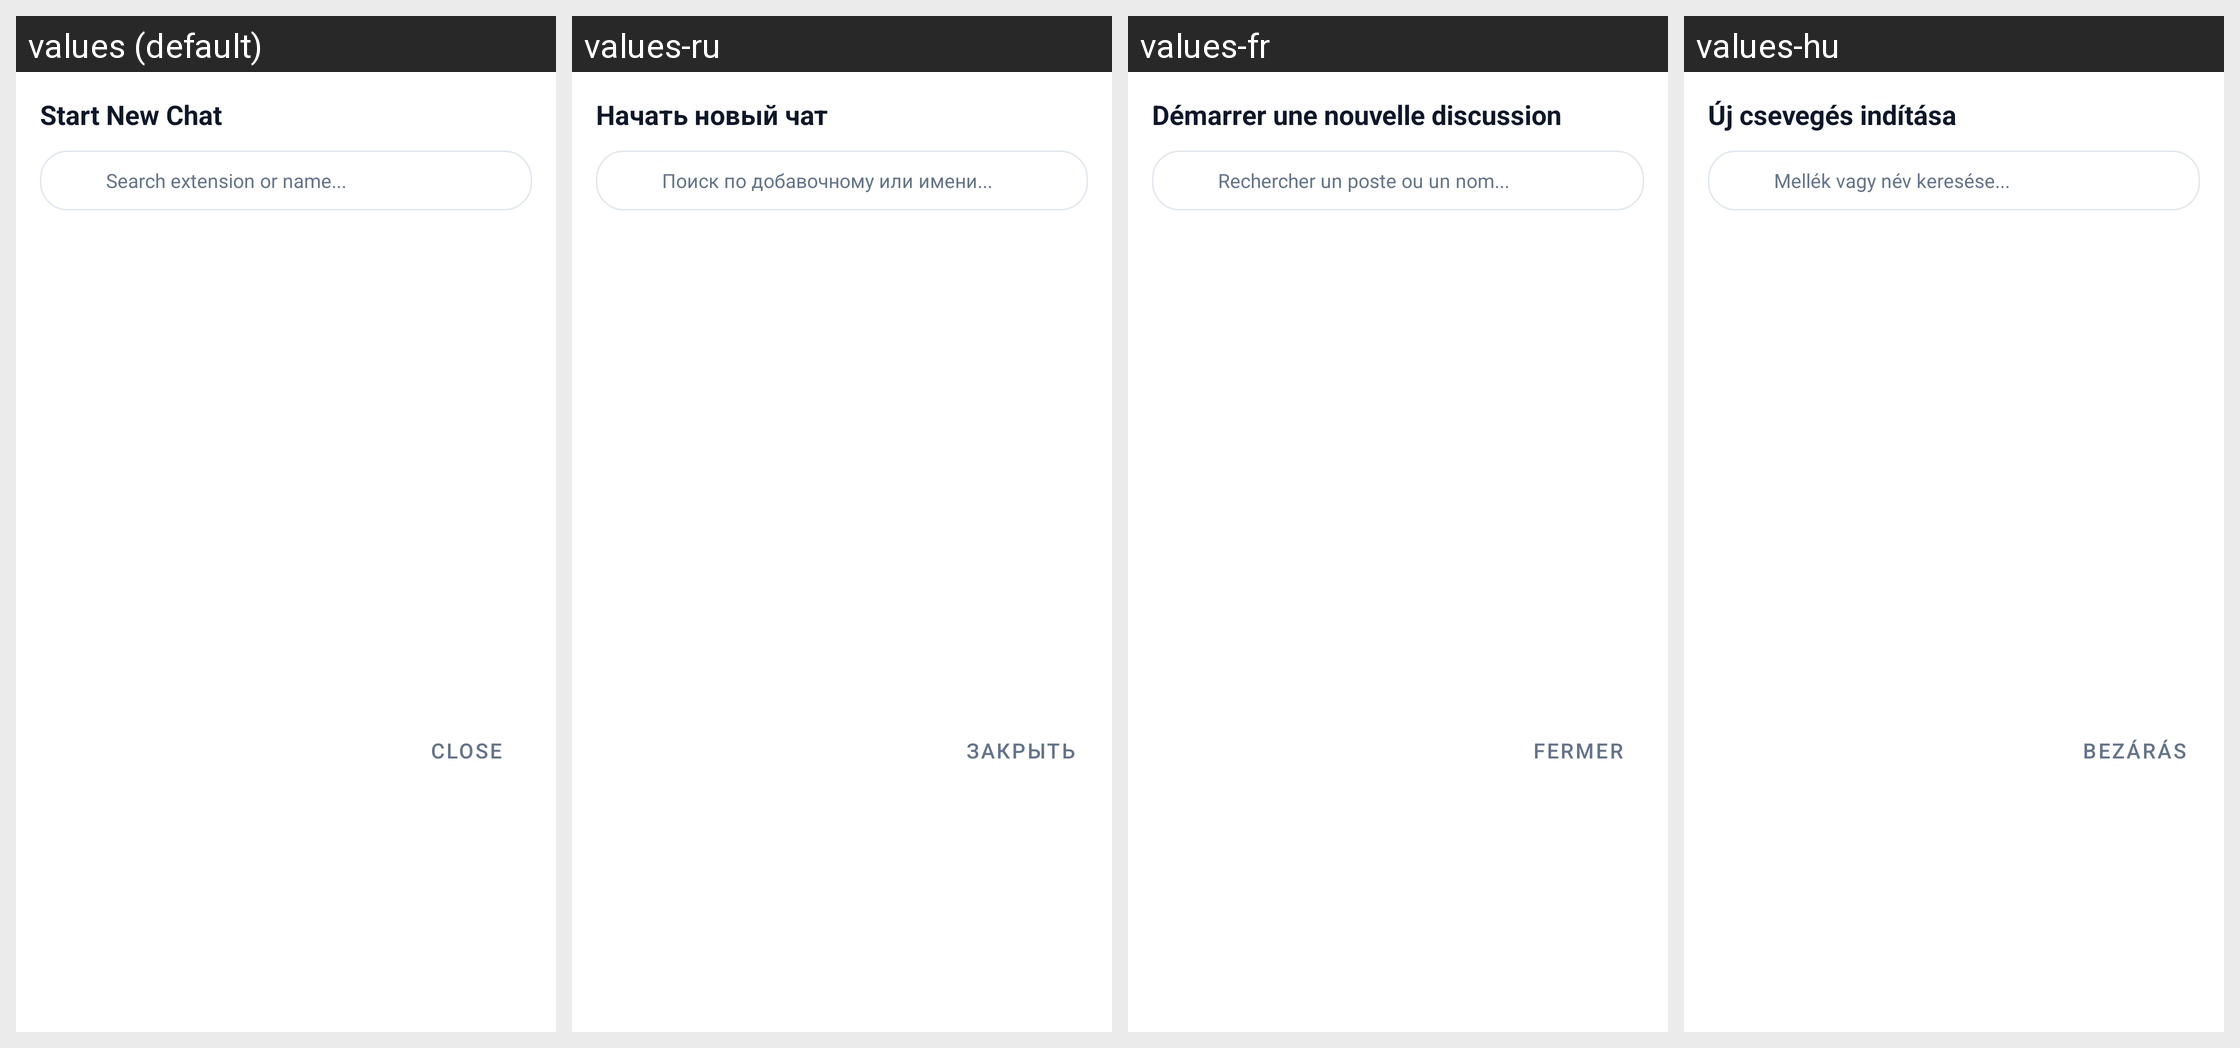

For this localized Android screen grid, give each drawn string resource with its value in every locale shown.
Android screen res/layout/dialog_new_chat.xml rendered under 4 locales, left to right: values (default), values-ru, values-fr, values-hu. Device: Nexus 5 (rendered at 1080×1920; each locale shown at half size, 540×960, under a caption strip naming it); theme Theme.AiPbxPhone.
Other locales in the repository, not shown: values-az, values-bg, values-cs, values-da, values-de, values-el, values-es, values-fi, values-hr, values-it, values-nb, values-nl, values-pl, values-pt, values-ro, values-sr, values-sv, values-tr, values-uk.
Strings drawn on this screen, with the default value and each locale's value (text and hints the layout hard-codes, and strings that could not be matched under every locale, appear in the picture but are not listed):

ui_start_new_chat
  values: Start New Chat
  values-ru: Начать новый чат
  values-fr: Démarrer une nouvelle discussion
  values-hu: Új csevegés indítása

ui_search_extension_or_name
  values: Search extension or name...
  values-ru: Поиск по добавочному или имени...
  values-fr: Rechercher un poste ou un nom...
  values-hu: Mellék vagy név keresése...

ui_close
  values: Close
  values-ru: Закрыть
  values-fr: Fermer
  values-hu: Bezárás
